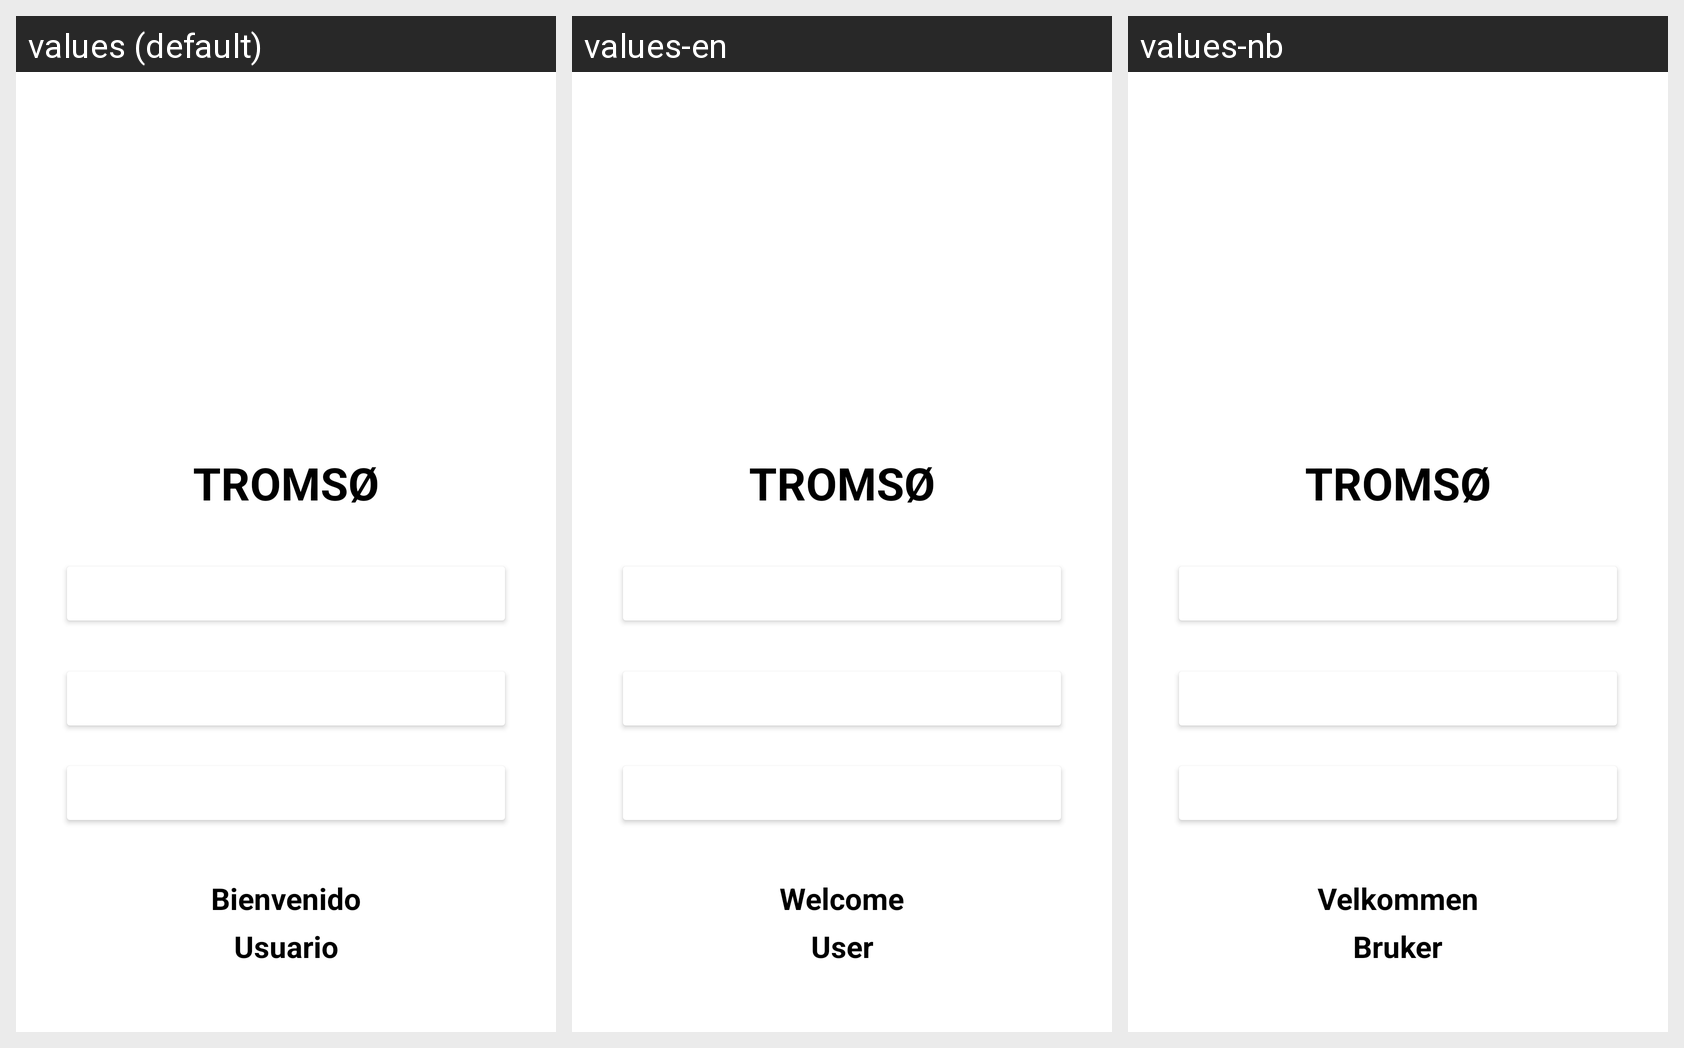

The same Android screen rendered under several of its app's locales, left to right. List the strings drawn on it with the default value and each locale's translation.
Android screen res/layout/activity_home.xml rendered under 3 locales, left to right: values (default), values-en, values-nb. Device: Nexus 5 (rendered at 1080×1920; each locale shown at half size, 540×960, under a caption strip naming it); theme Theme.AppCompat.DayNight.DarkActionBar.
Strings drawn on this screen, with the default value and each locale's value (text and hints the layout hard-codes, and strings that could not be matched under every locale, appear in the picture but are not listed):

Bienvenida
  values: Bienvenido
  values-en: Welcome
  values-nb: Velkommen

Usuario
  values: Usuario
  values-en: User
  values-nb: Bruker
